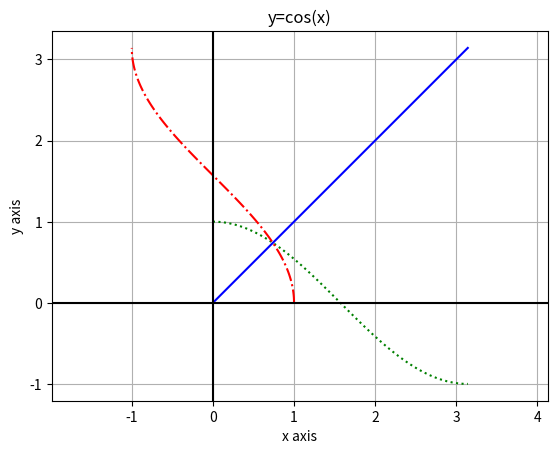

Reproduce this figure in Python.
import matplotlib.pyplot as plt
import numpy as np

x = np.linspace(0, np.pi, 100)
y = np.cos(x)

plt.plot(x, y, ':g')
plt.plot(y, x, '-.r')
plt.plot(x, x, 'b')
plt.axhline(y=0, color='k')
plt.axvline(x=0, color='k')
plt.axis('equal')
plt.xlabel('x axis')
plt.ylabel('y axis')
plt.grid(True)
plt.title('y=cos(x)')

plt.show()